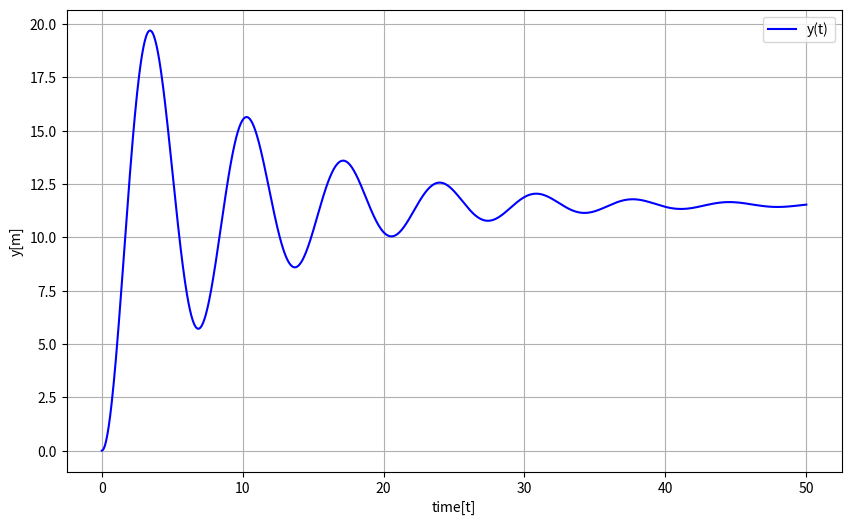

Python code for this plot:
# ばねに吊り下げられた物体の運動をグラフ化するソースコード

import numpy as np
import matplotlib.pyplot as plt

def plot_y_vs_t(t0, t_end, n, y_list):
    # 時間のデータポイントを生成
    t_values = np.linspace(t0, t_end, n+1)

    # プロット
    plt.figure(figsize=(10, 6))
    plt.plot(t_values, y_list, label='y(t)', color='blue')
    
    # タイトルと軸ラベルを設定
    plt.xlabel('time[t]')
    plt.ylabel('y[m]')

    # 凡例の表示
    plt.legend()

    # グリッドを表示
    plt.grid(True)

    # グラフを表示
    plt.show()

# 微分方程式の右辺を定義
def ddfunc(y, v):
    # パラメータ設定
    m = 1.0  # 質量
    k = 0.851  # ばね定数
    c = 0.1  # 減衰係数
    g = 9.8  # 重力加速度
    a = (-k * y - 2 * c * v + m * g) / m
    return a


# ルンゲ・クッタ法の関数
def runge_kutta_4th(t0, y0, v0, t_end, n):
    y_list = []
    h = (t_end - t0) / n
    t = t0
    v = v0
    y = y0
    y_list.append(y)
    
    for i in range(n):
        k1 = h * v
        l1 = h * ddfunc(y, v)

        k2 = h * (v + l1/2)
        l2 = h * ddfunc(y + k1/2, v + l1/2)
        
        k3 = h * (v + l2/2)
        l3 = h * ddfunc(y + k2/2, v + l2/2)

        k4 = h * (v + l3)
        l4 = h * ddfunc(y + k3, v + l3)

        y += (k1 + 2*k2 + 2*k3 + k4) / 6
        v += (l1 + 2*l2 + 2*l3 + l4) / 6
        t += h

        y_list.append(y)
        if abs(t % 5) < 0.005: #丸め誤差のためt==10.0では機能しないため、このようにしています。
            print(f"t: {int(t)} y:{y}")
        
    return y_list

# 初期条件
t0 = 0.0
y0 = 0.0
v0 = 0.0
t_end = 50.0
n = 1000

# ルンゲ・クッタ法を実行
y_list = runge_kutta_4th(t0,y0,v0,t_end,n)
plot_y_vs_t(t0, t_end, n, y_list)